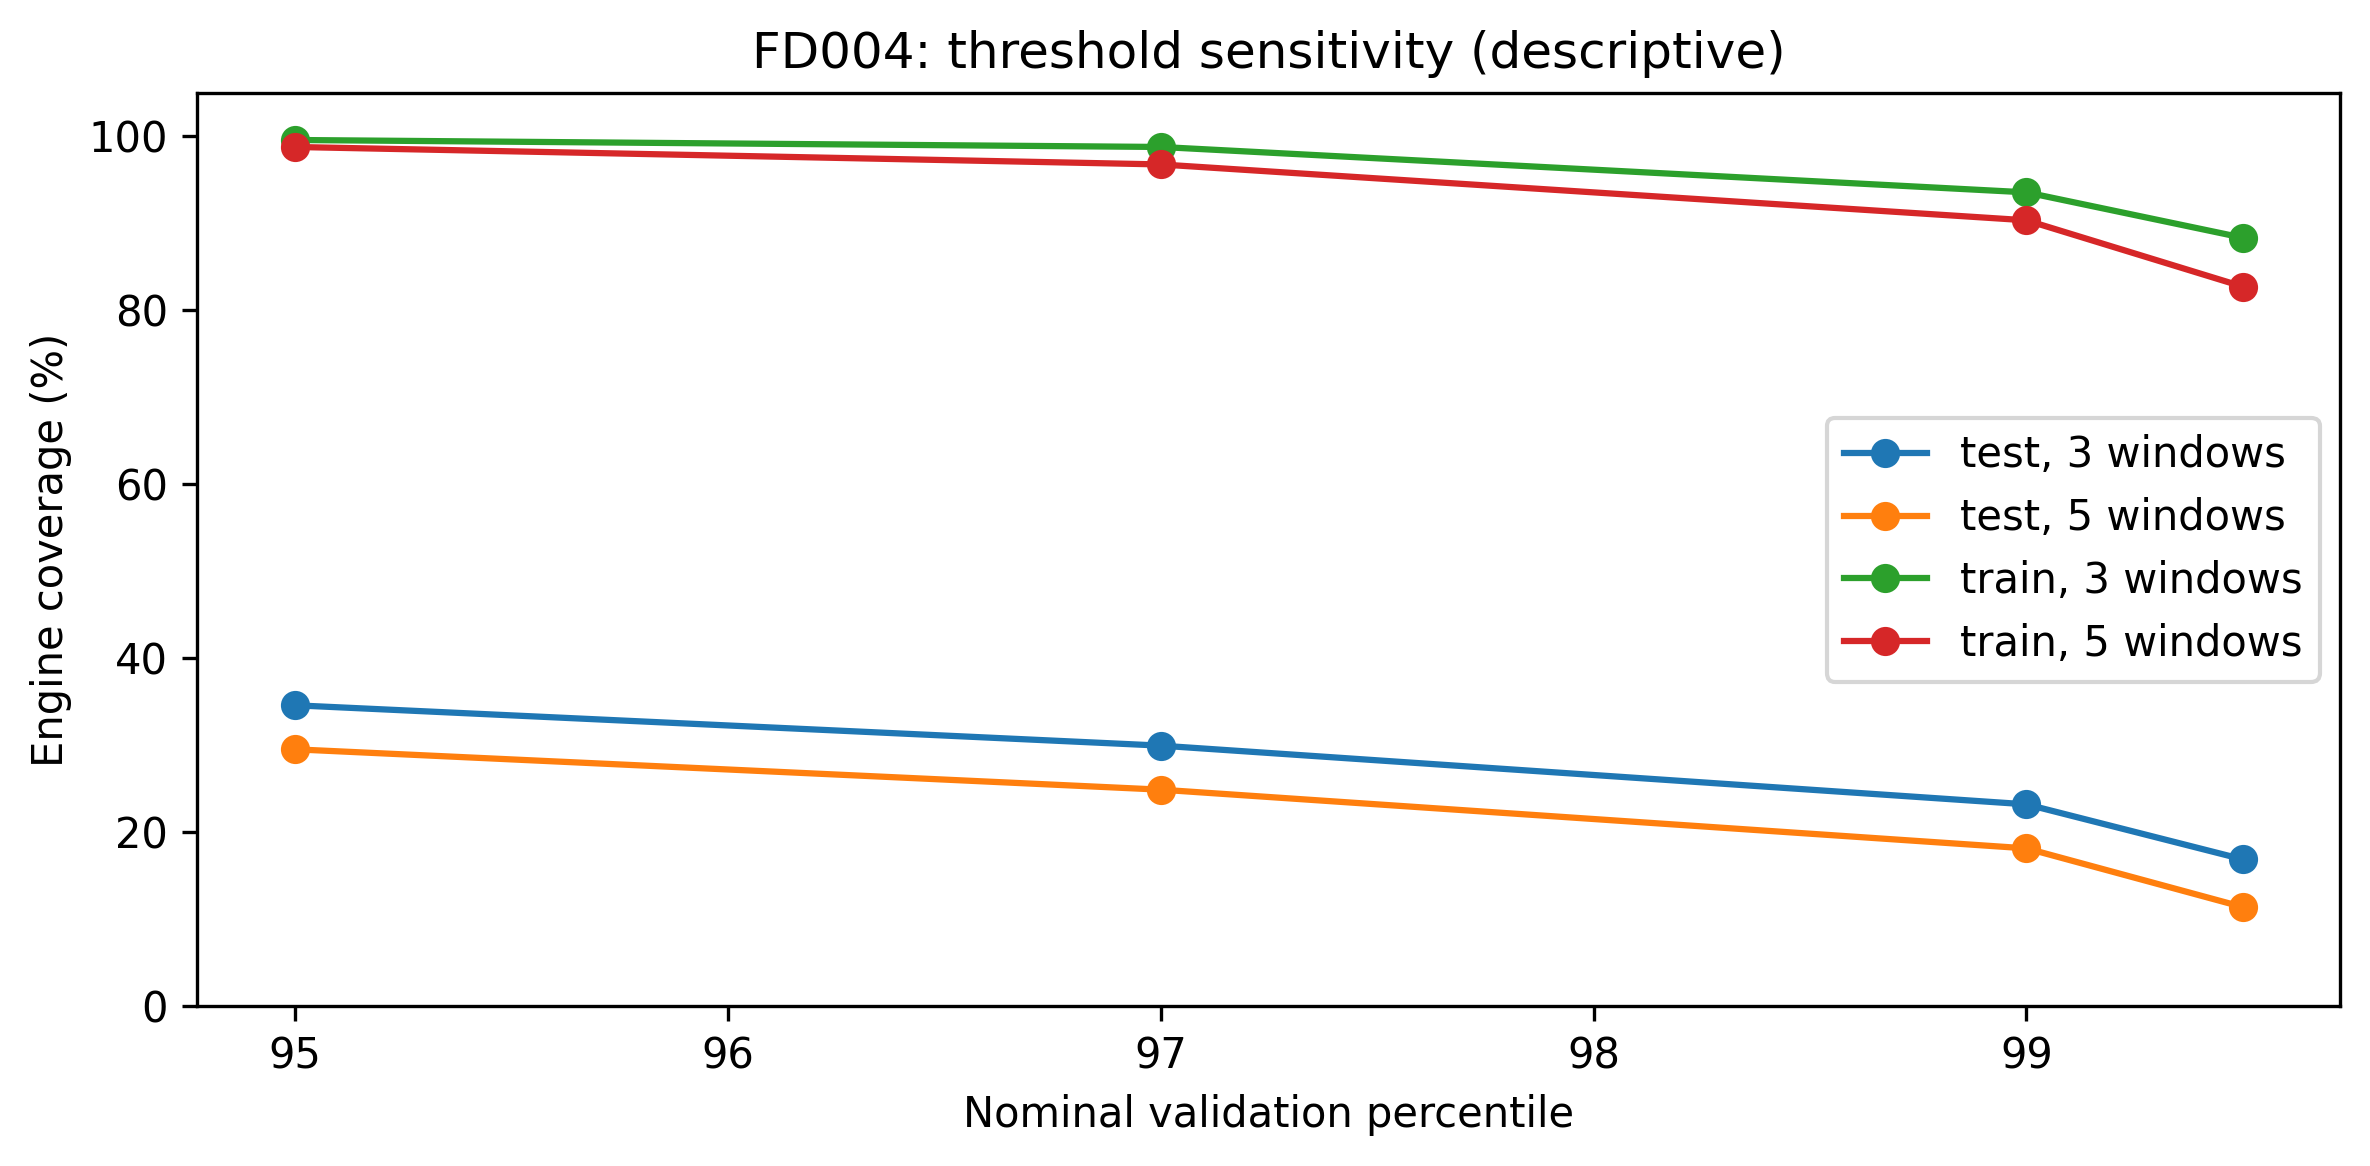

Values plotted in this chart, from the file beside it:
Split, RULGroup, RULLimit, cumulative, motors_in_group, eligible_motors, insufficient_motors, missing_final_RUL, detected_motors, coverage_pct, alert_rul_median, alert_rul_q25, alert_rul_q75, alert_rul_iqr, Dataset, Percentile, Threshold, Persistence, nominal_motor_alert_pct, nominal_above_windows_pct, nominal_persistent_windows_pct, nominal_scope
test, All, , True, 248, 237, 11, 0, 82, 34.6, 80.0, 36.25, 181.8, 145.5, FD004, 95.0, 0.02524, 3, 6.024, 1.719, 0.8686, all_train_diagnostic_only
train, All, , True, 249, 249, 0, 0, 248, 99.6, 33.0, 23.0, 48.25, 25.25, FD004, 95.0, 0.02524, 3, 6.024, 1.719, 0.8686, all_train_diagnostic_only
test, All, , True, 248, 237, 11, 0, 70, 29.54, 59.5, 29.0, 150.5, 121.5, FD004, 95.0, 0.02524, 5, 3.614, 1.719, 0.5248, all_train_diagnostic_only
train, All, , True, 249, 249, 0, 0, 246, 98.8, 29.5, 19.0, 44.0, 25.0, FD004, 95.0, 0.02524, 5, 3.614, 1.719, 0.5248, all_train_diagnostic_only
test, All, , True, 248, 237, 11, 0, 71, 29.96, 53.0, 26.0, 151.5, 125.5, FD004, 97.0, 0.02622, 3, 3.213, 0.8596, 0.3257, all_train_diagnostic_only
train, All, , True, 249, 249, 0, 0, 246, 98.8, 30.0, 19.25, 44.0, 24.75, FD004, 97.0, 0.02622, 3, 3.213, 0.8596, 0.3257, all_train_diagnostic_only
test, All, , True, 248, 237, 11, 0, 59, 24.89, 37.0, 23.0, 84.5, 61.5, FD004, 97.0, 0.02622, 5, 1.205, 0.8596, 0.2172, all_train_diagnostic_only
train, All, , True, 249, 249, 0, 0, 241, 96.79, 27.0, 17.0, 41.0, 24.0, FD004, 97.0, 0.02622, 5, 1.205, 0.8596, 0.2172, all_train_diagnostic_only
test, All, , True, 248, 237, 11, 0, 55, 23.21, 34.0, 19.0, 64.5, 45.5, FD004, 99.0, 0.02857, 3, 1.205, 0.2172, 0.1176, all_train_diagnostic_only
train, All, , True, 249, 249, 0, 0, 233, 93.57, 25.0, 17.0, 38.0, 21.0, FD004, 99.0, 0.02857, 3, 1.205, 0.2172, 0.1176, all_train_diagnostic_only
test, All, , True, 248, 237, 11, 0, 43, 18.14, 33.0, 18.5, 62.5, 44.0, FD004, 99.0, 0.02857, 5, 0.8032, 0.2172, 0.07239, all_train_diagnostic_only
train, All, , True, 249, 249, 0, 0, 225, 90.36, 23.0, 15.0, 33.0, 18.0, FD004, 99.0, 0.02857, 5, 0.8032, 0.2172, 0.07239, all_train_diagnostic_only
test, All, , True, 248, 237, 11, 0, 40, 16.88, 24.0, 17.0, 38.5, 21.5, FD004, 99.5, 0.03102, 3, 0.8032, 0.09953, 0.05429, all_train_diagnostic_only
train, All, , True, 249, 249, 0, 0, 220, 88.35, 22.0, 13.75, 33.25, 19.5, FD004, 99.5, 0.03102, 3, 0.8032, 0.09953, 0.05429, all_train_diagnostic_only
test, All, , True, 248, 237, 11, 0, 27, 11.39, 24.0, 15.5, 39.5, 24.0, FD004, 99.5, 0.03102, 5, 0.4016, 0.09953, 0.0181, all_train_diagnostic_only
train, All, , True, 249, 249, 0, 0, 206, 82.73, 20.0, 13.0, 30.0, 17.0, FD004, 99.5, 0.03102, 5, 0.4016, 0.09953, 0.0181, all_train_diagnostic_only
